Run: headless pygame with SDL's dummy video driver; simulated clock (each Clock.tick advances the game by its frame time, no real sleeping); random seed 0; keys injected as events and as key.get_pressed() state; no mouse input.
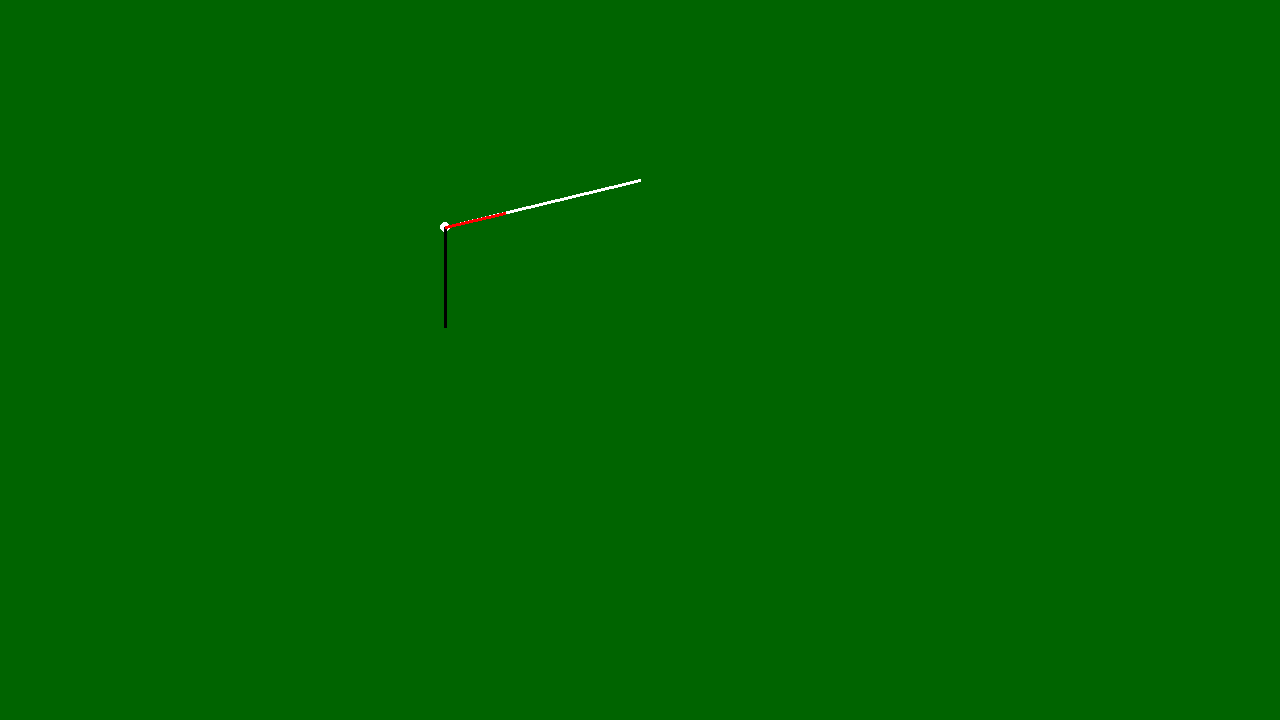
Frame 1 of 4 · flips 1–60 · no input
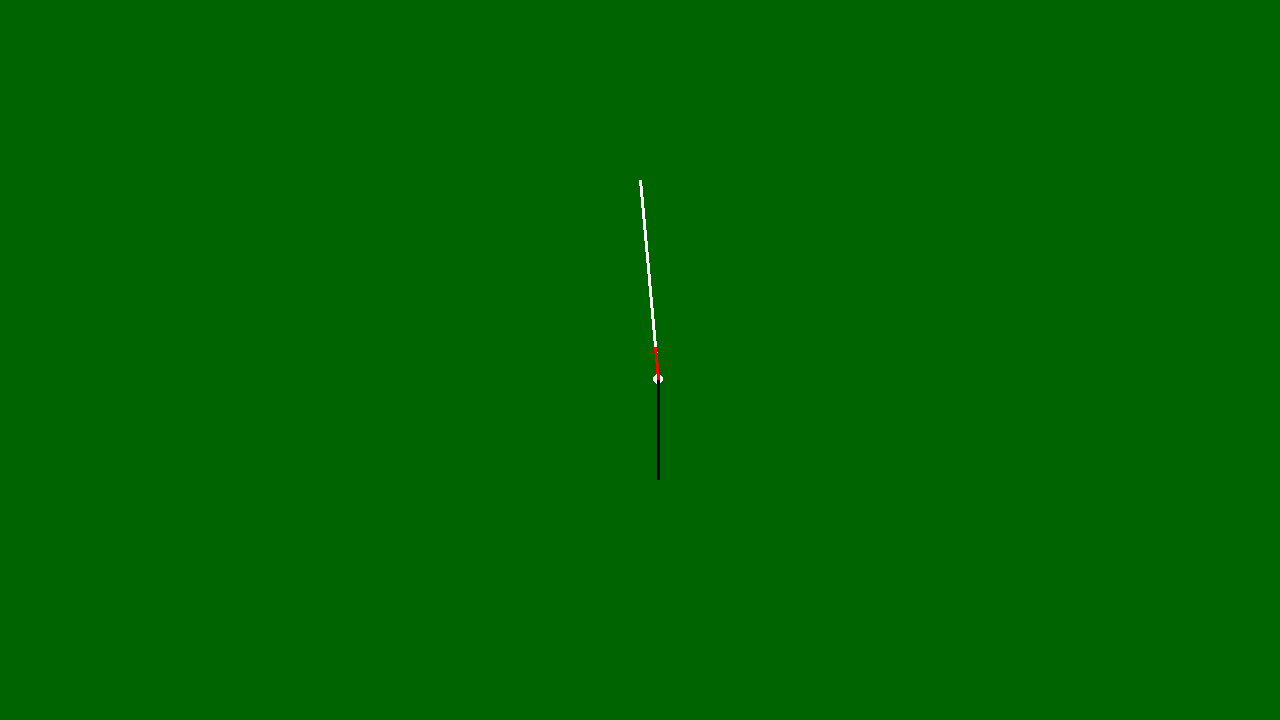
Frame 2 of 4 · flips 61–180 · tapped SPACE, RETURN · held RIGHT (→), D
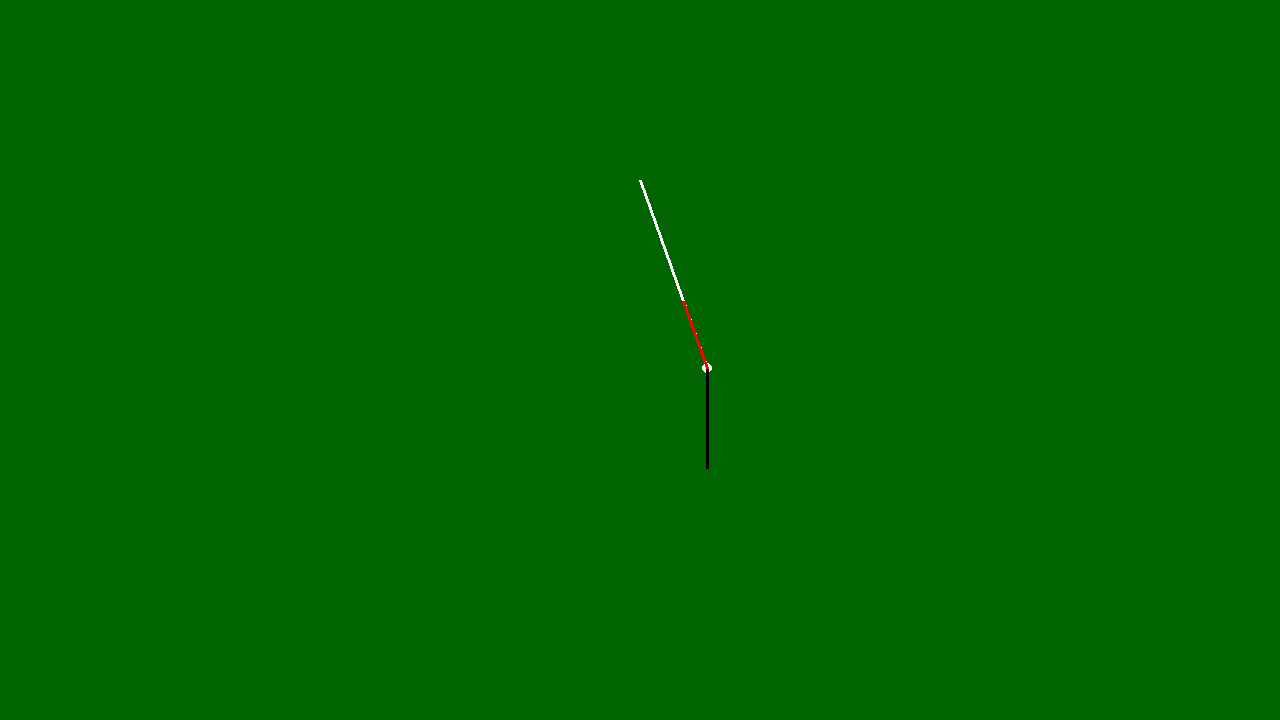
Frame 3 of 4 · flips 181–300 · held DOWN (↓), S
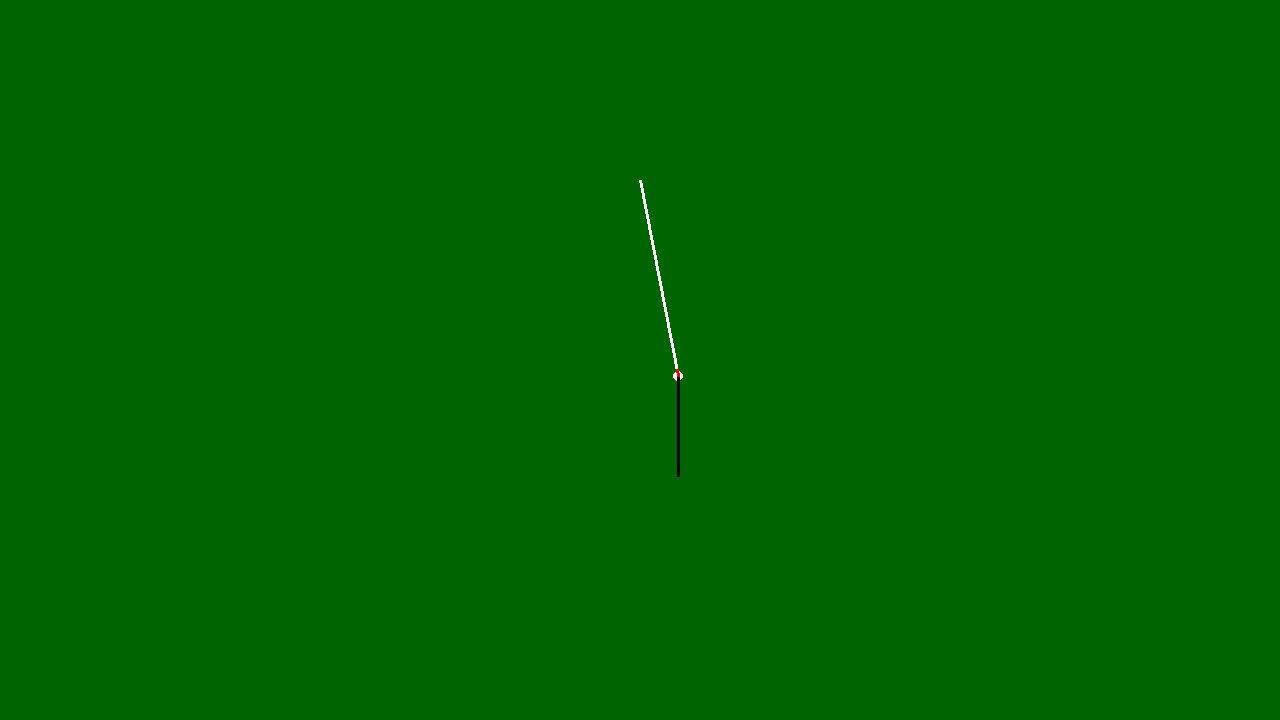
Frame 4 of 4 · flips 301–420 · held LEFT (←), A, UP (↑), W

The pygame program that drew these frames:

# imports and starts the moduals needed to run the program
import math
import pygame
import sys
from pygame import Vector2 as V

pygame.init()


class Window:
    RATIO = 16, 9
    HEIGHT = 720
    WIDTH = HEIGHT * RATIO[0] // RATIO[1]
    COLOR = pygame.Color('darkgreen')
    MAX_FPS = 144

    screen = pygame.display.set_mode((WIDTH, HEIGHT))
    clock = pygame.time.Clock()

    @classmethod
    def tick(cls, fps=MAX_FPS):
        cls.clock.tick(fps)
        return cls

    @classmethod
    def fill(cls, color=COLOR):
        cls.screen.fill(color)
        return cls

    @classmethod
    def update(cls, *rect_list):
        if not rect_list:
            pygame.display.update()
        else:
            try:
                pygame.display.update(rect_list)
            except ValueError:
                pygame.display.update(*rect_list)
        return cls


class Pendulum:
    def __init__(self, pivot: V, position: V, gravity: V, color: pygame.Color):
        self.pivot = pivot
        self.pos = pivot + position
        self.vel = V(0, 0)
        self.LENGTH = position.length()
        self.COLOR = color
        self.GRAVITY = gravity

    def draw(self, dest: pygame.Surface):
        pygame.draw.line(dest, self.COLOR, self.pivot, self.pos, width=3)
        pygame.draw.circle(dest, self.COLOR, self.pos, 5)
        pygame.draw.line(dest, pygame.Color('black'), self.pos, self.pos+self.GRAVITY, width=3)
        pygame.draw.line(dest, pygame.Color('red'), self.pos, self.pos+self.tension, width=3)
        return self

    @property
    def _phi(self):
        return (self.pivot-self.pos).as_polar()[1] - 180
    
    @property
    def _r(self):
        return (self.GRAVITY * math.cos(self._phi)).length()

    @property
    def tension(self):
        i = V(0, 0)
        i.from_polar((self._r, self._phi))
        return i.rotate(180)

    def update(self, dt: int):
        self.vel += (self.GRAVITY + self.tension) * dt / 1000
        self.pos += self.vel * dt / 1000
        self._control_length()
        return self

    def _control_length(self):
        i = V(0, 0)
        i.from_polar((self.LENGTH, self._phi))
        self.pos = self.pivot + i

# display loop
p = Pendulum(V(Window.WIDTH//2, Window.HEIGHT//4), V(-200, 0), V(0, 100), pygame.Color('white'))
while True:
    if pygame.event.get(pygame.QUIT):
        sys.exit()

    Window.tick().fill()
    p.update(Window.clock.get_time()).draw(Window.screen)
    Window.update()
